31-way image classification set "data" from GitHub (Pazlik19/YoloVision); label vocabulary: latter А, latter Б, latter В, latter Г, latter Д, latter Е, latter Ж, latter З, latter И, latter Й, latter К, latter Л, latter М, latter Н, latter О, latter П, latter Р, latter С, latter Т, latter У, latter Ф, latter Х, latter Ц, latter Ч, latter Щ, latter Ъ, latter Ы, latter Ь, latter Э, latter Ю, latter Я.

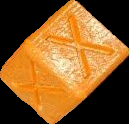
Label: latter Х

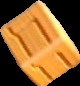
Label: latter Ц

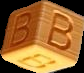
Label: latter В

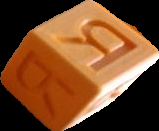
Label: latter Я

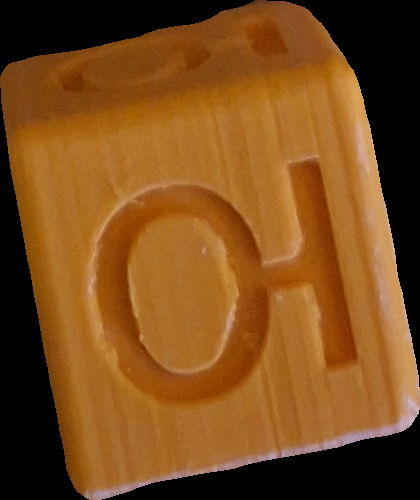
Label: latter Ю

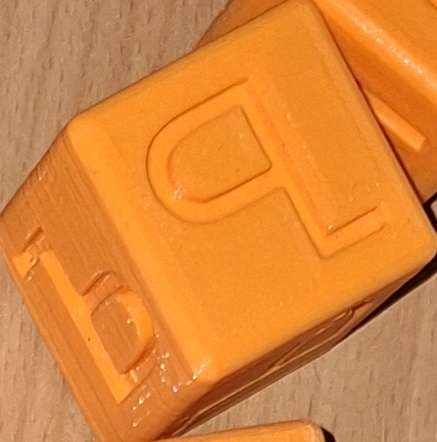
Label: latter Ъ
